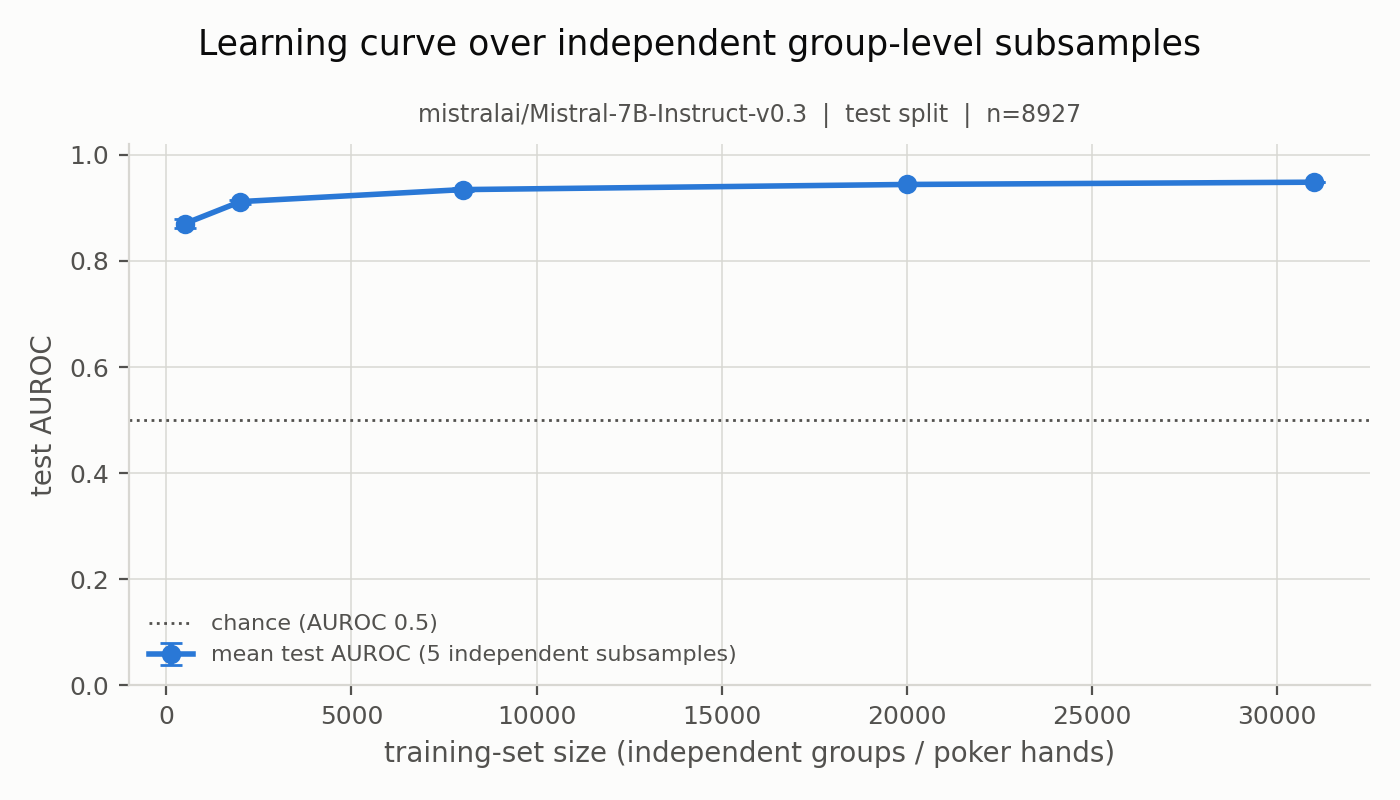

The data file committed next to this chart (first rows):
n_train_groups, test_auroc_mean, test_auroc_std, n_replicates, test_auroc_min, test_auroc_max
500, 0.8705, 0.008463, 5, 0.863, 0.8821
2000, 0.9118, 0.003612, 5, 0.9082, 0.9158
8000, 0.9345, 0.003015, 5, 0.9314, 0.9378
20000, 0.9442, 0.0005914, 5, 0.9434, 0.9447
31000, 0.9484, 0.0004345, 5, 0.9479, 0.949
